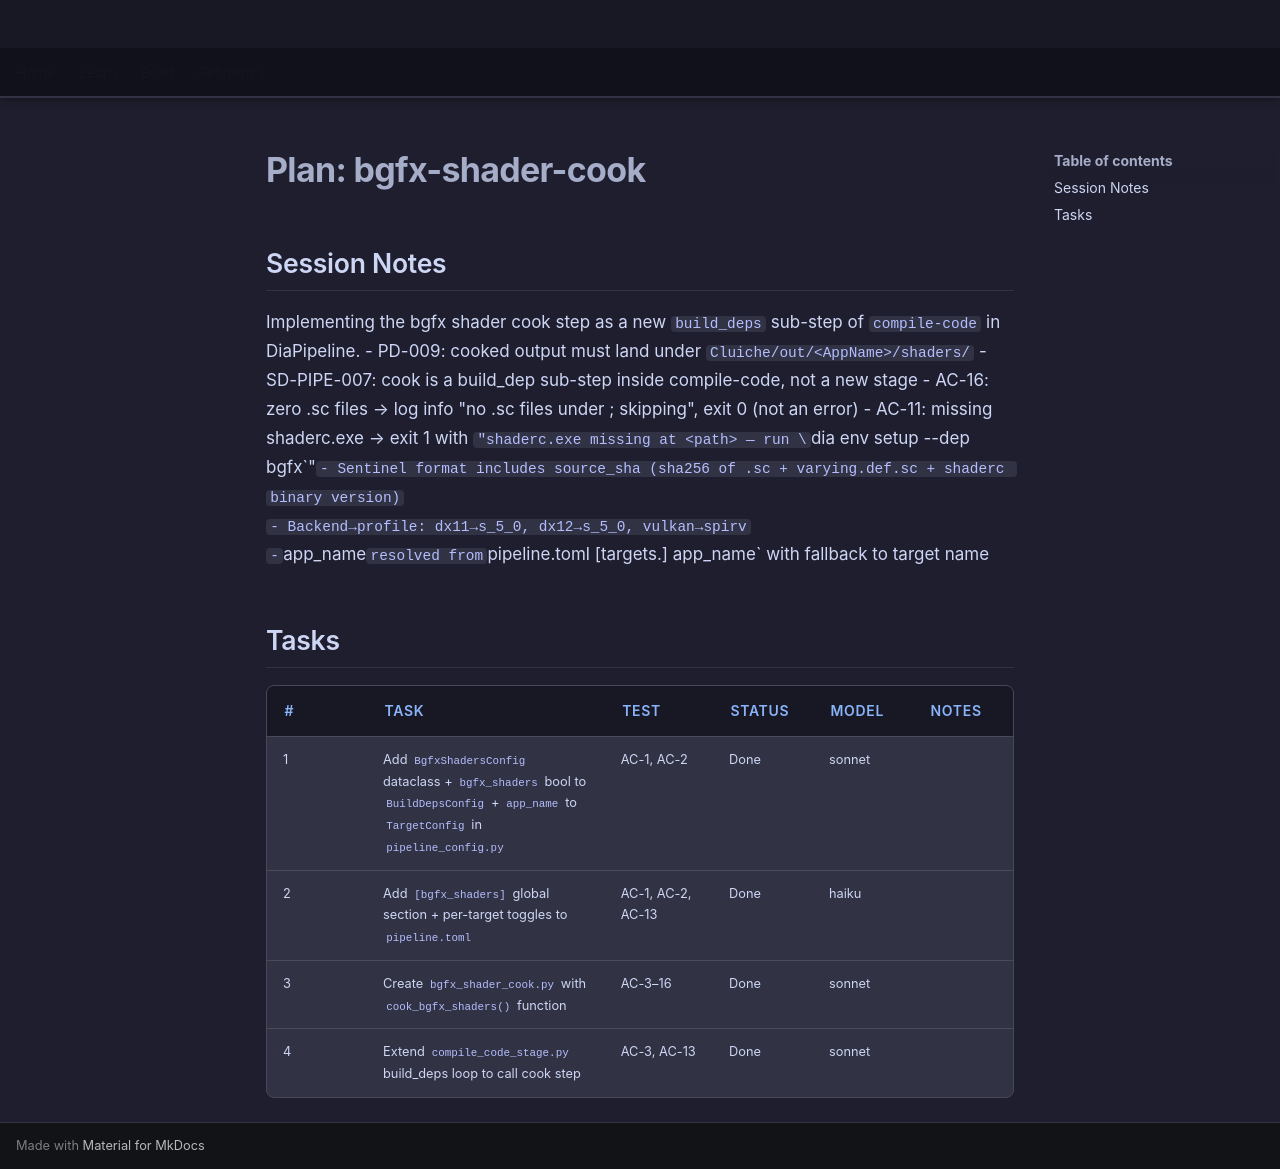

repository: LenihanConor/Cluiche · page: specs/applications/dia/systems/diapipeline/bgfx-shader-cook.plan/index.html · generator: mkdocs

---
name: bgfx-shader-cook-plan
description: Implementation plan for bgfx-shader-cook feature
metadata:
  type: plan
  spec: docs/specs/features/dia/diapipeline/bgfx-shader-cook.md
  status: Done
---

# Plan: bgfx-shader-cook

## Session Notes

Implementing the bgfx shader cook step as a new `build_deps` sub-step of `compile-code` in DiaPipeline.
- PD-009: cooked output must land under `Cluiche/out/<AppName>/shaders/`
- SD-PIPE-007: cook is a build_dep sub-step inside compile-code, not a new stage
- AC-16: zero .sc files → log info "no .sc files under <source_root>; skipping", exit 0 (not an error)
- AC-11: missing shaderc.exe → exit 1 with `"shaderc.exe missing at <path> — run \`dia env setup --dep bgfx\`"`
- Sentinel format includes source_sha (sha256 of .sc + varying.def.sc + shaderc binary version)
- Backend→profile: dx11→s_5_0, dx12→s_5_0, vulkan→spirv
- `app_name` resolved from `pipeline.toml [targets.<x>] app_name` with fallback to target name

## Tasks

| # | Task | Test | Status | Model | Notes |
|---|------|------|--------|-------|-------|
| 1 | Add `BgfxShadersConfig` dataclass + `bgfx_shaders` bool to `BuildDepsConfig` + `app_name` to `TargetConfig` in `pipeline_config.py` | AC-1, AC-2 | Done | sonnet | |
| 2 | Add `[bgfx_shaders]` global section + per-target toggles to `pipeline.toml` | AC-1, AC-2, AC-13 | Done | haiku | |
| 3 | Create `bgfx_shader_cook.py` with `cook_bgfx_shaders()` function | AC-3–16 | Done | sonnet | |
| 4 | Extend `compile_code_stage.py` build_deps loop to call cook step | AC-3, AC-13 | Done | sonnet | |
